Run: headless pygame with SDL's dummy video driver; simulated clock (each Clock.tick advances the game by its frame time, no real sleeping); random seed 0; keys injected as events and as key.get_pressed() state; no mouse input.
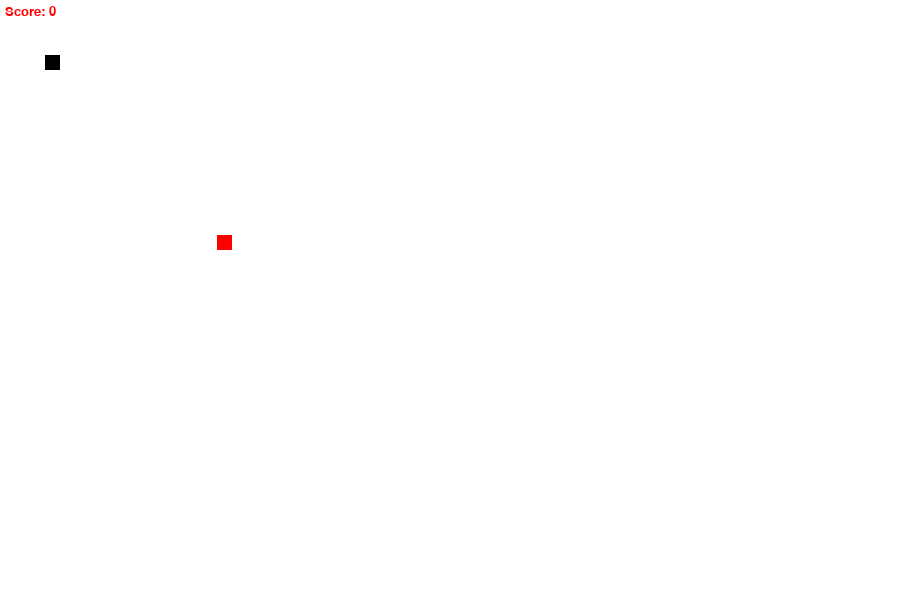
Frame 1 of 4 · flips 1–60 · no input
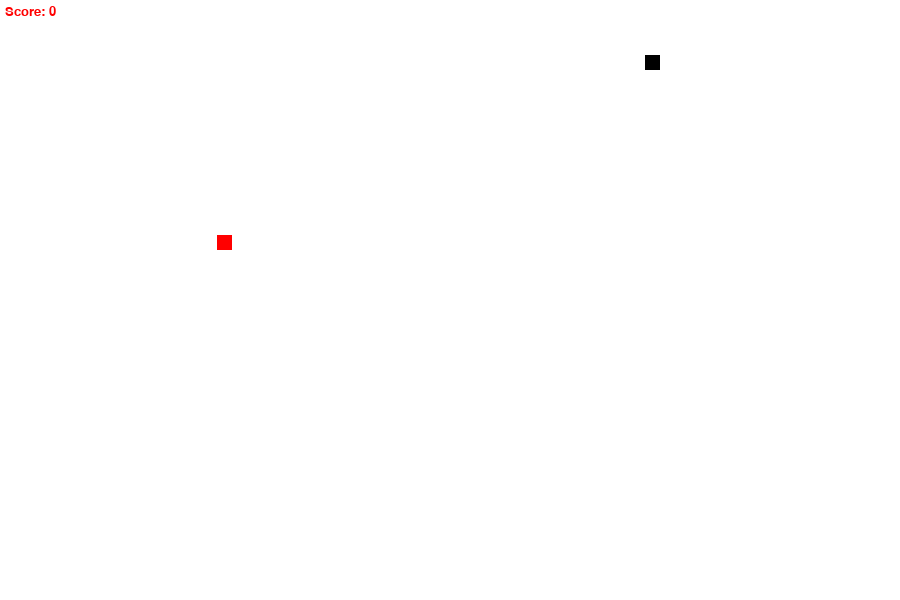
Frame 2 of 4 · flips 61–180 · tapped SPACE, RETURN · held RIGHT (→), D
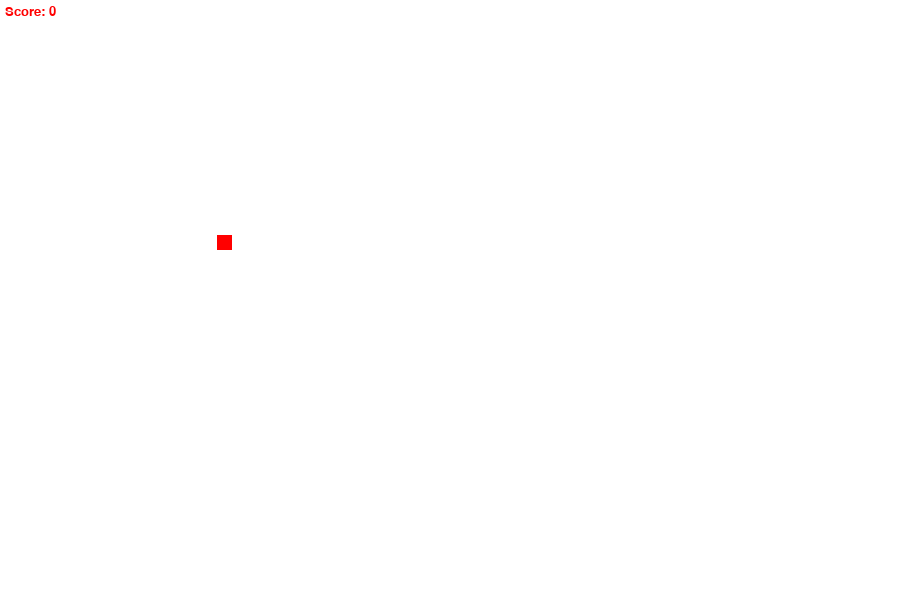
Frame 3 of 4 · flips 181–300 · held DOWN (↓), S
Frame 4 of 4 · flips 301–420 · held LEFT (←), A, UP (↑), W · screen same as frame 2, image omitted

The pygame program that drew these frames:

import pygame
import random

pygame.init()

#colors
white=(255,255,255)
red=(255,0,0)
black=(0,0,0)

# Creating window
screen_width=900
half_screen_width=int(screen_width/2)
screen_height=600
half_screen_height=int(screen_height/2)
gameWindow=pygame.display.set_mode((screen_width,screen_height))

pygame.display.set_caption("SnakeWithFounder")
pygame.display.update()

#Game specific variables
exit_game=False
game_over=False
snake_x=45
snake_y=55
velocity_x=0
velocity_y=0
score=0
food_x=random.randint(20,half_screen_width)
food_y=random.randint(20,half_screen_height)
snake_size=15
fps=60
init_velocity=5

clock=pygame.time.Clock()
font=pygame.font.SysFont(None,20)

def text_screen(text,color,x,y):
    screen_text=font.render(text,True,color)
    gameWindow.blit(screen_text,[x,y])
    
#Game loop
while not exit_game:
    for event in pygame.event.get():
    # print(event)
        if event.type==pygame.QUIT:
            exit_game=True
        if event.type==pygame.KEYDOWN:
            if event.key==pygame.K_RIGHT:
                velocity_x=init_velocity
                velocity_y=0
            if event.key==pygame.K_LEFT:
                velocity_x=-init_velocity
                velocity_y=0
            if event.key==pygame.K_UP:
                velocity_y=-init_velocity
                velocity_x=0
            if event.key==pygame.K_DOWN:
                velocity_y=init_velocity
                velocity_x=0
    
    snake_x+=velocity_x
    snake_y+=velocity_y
    
    if abs(snake_x-food_x)<10 and abs(snake_y-food_y)<10:
        score+=1
        food_x=random.randint(20,half_screen_width)
        food_y=random.randint(20,half_screen_height)
        # print("Score: ",score*10)
        
        
    gameWindow.fill(white)  
    text_screen(f"Score: {score*10}",red,5,5)
    pygame.draw.rect(gameWindow,red,[food_x,food_y,snake_size,snake_size])
    pygame.draw.rect(gameWindow,black,[snake_x,snake_y,snake_size,snake_size])
    pygame.display.update()
    clock.tick(fps)


pygame.quit()
quit()
